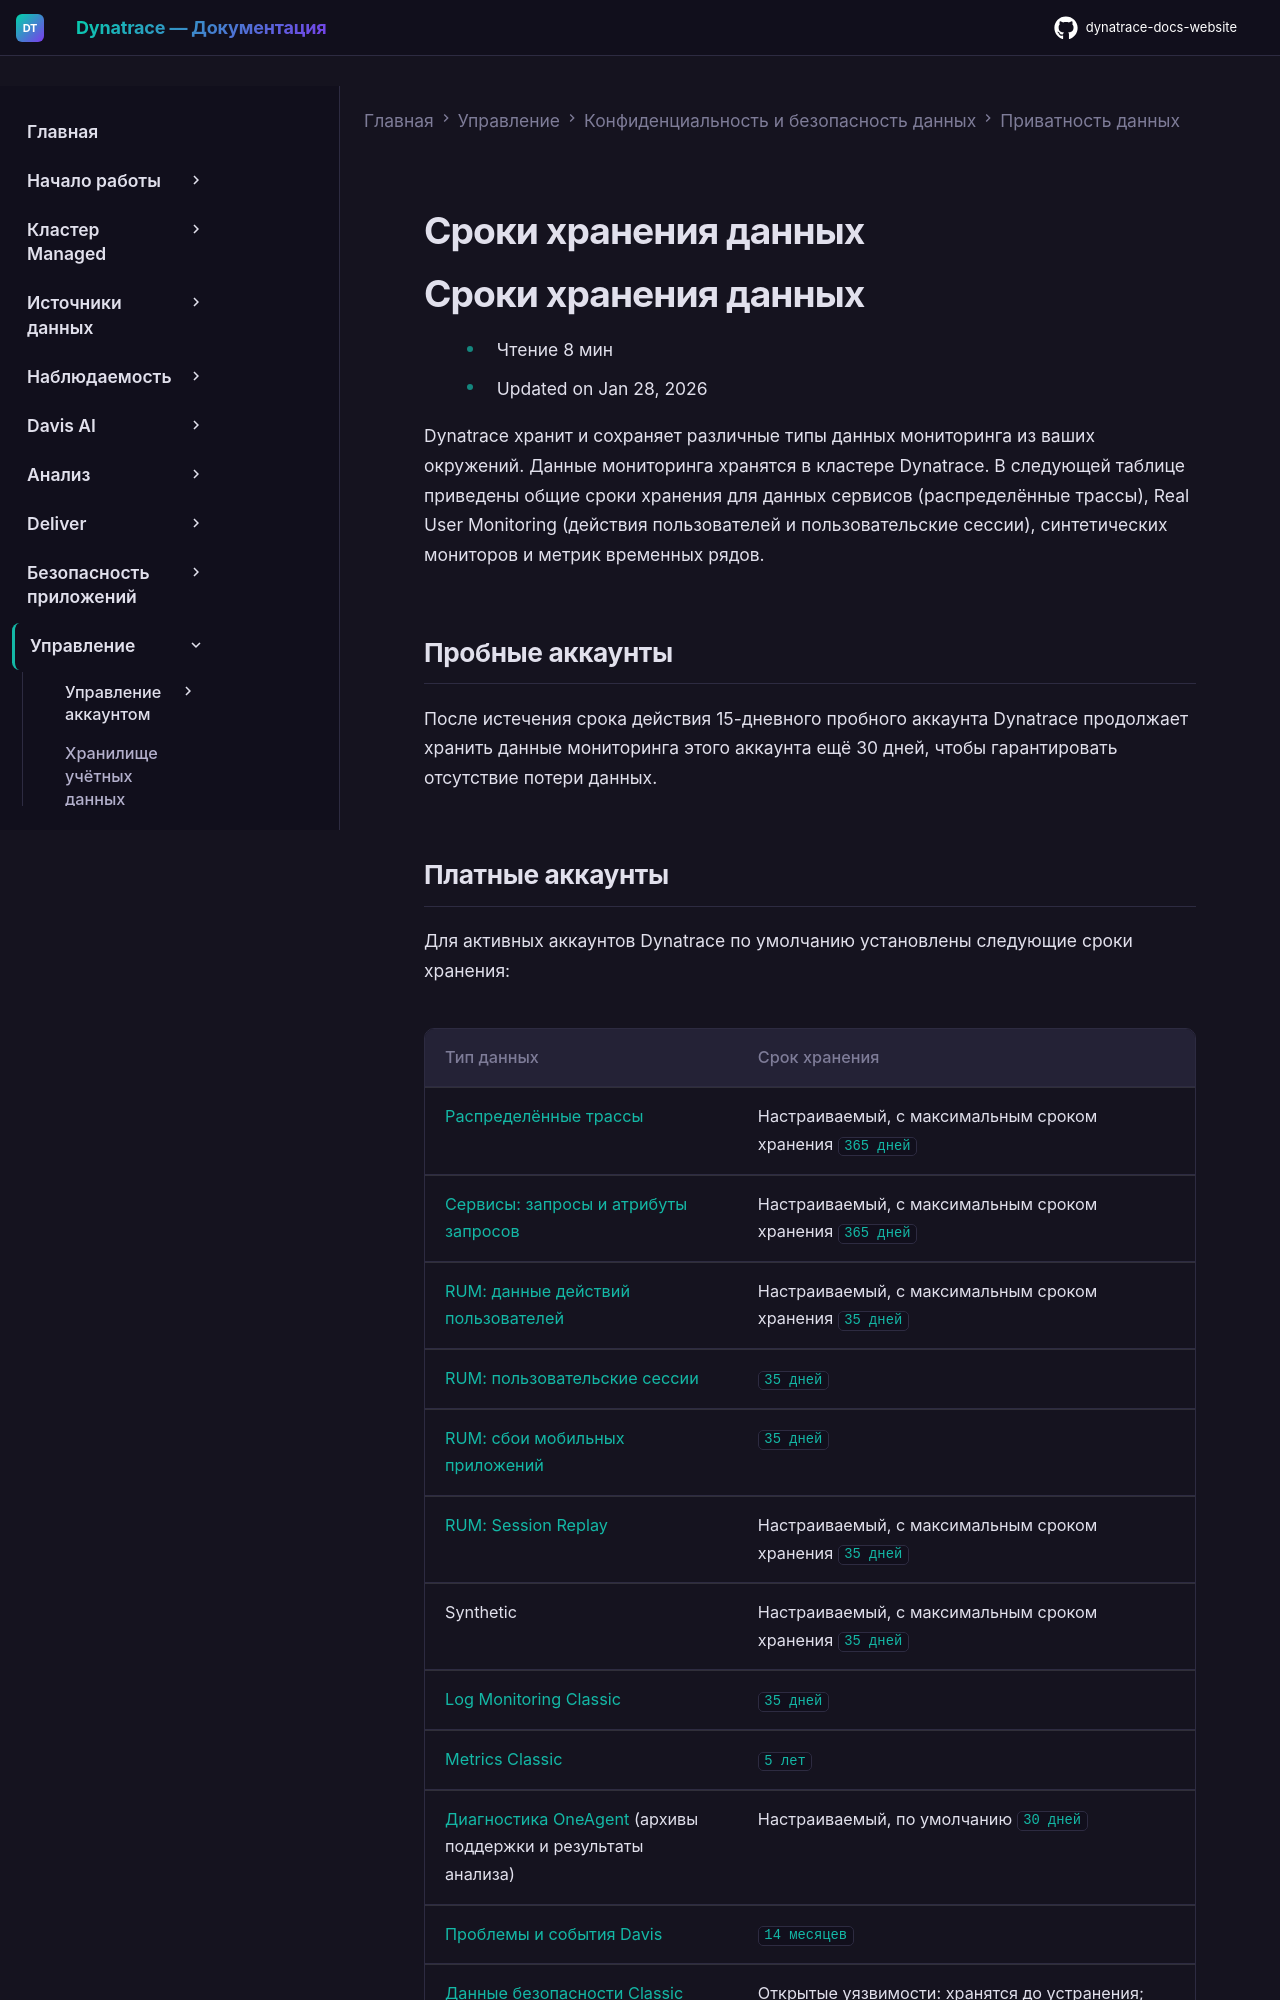

repository: Yerkebulan-Ardabayev/dynatrace-docs-website · page: managed-ru/manage/data-privacy-and-security/data-privacy/data-retention-periods/index.html · generator: mkdocs

---
title: Сроки хранения данных
source: https://docs.dynatrace.com/managed/manage/data-privacy-and-security/data-privacy/data-retention-periods
scraped: 2026-05-12T11:08:53.023395
---

# Сроки хранения данных

# Сроки хранения данных

* Чтение 8 мин
* Updated on Jan 28, 2026

Dynatrace хранит и сохраняет различные типы данных мониторинга из ваших окружений. Данные мониторинга хранятся в кластере Dynatrace. В следующей таблице приведены общие сроки хранения для данных сервисов (распределённые трассы), Real User Monitoring (действия пользователей и пользовательские сессии), синтетических мониторов и метрик временных рядов.

## Пробные аккаунты

После истечения срока действия 15-дневного пробного аккаунта Dynatrace продолжает хранить данные мониторинга этого аккаунта ещё 30 дней, чтобы гарантировать отсутствие потери данных.

## Платные аккаунты

Для активных аккаунтов Dynatrace по умолчанию установлены следующие сроки хранения:

| Тип данных | Срок хранения |
| --- | --- |
| [Распределённые трассы](#traces-classic) | Настраиваемый, с максимальным сроком хранения `365 дней` |
| [Сервисы: запросы и атрибуты запросов](#request-attributes) | Настраиваемый, с максимальным сроком хранения `365 дней` |
| [RUM: данные действий пользователей](#rum-aggregated) | Настраиваемый, с максимальным сроком хранения `35 дней` |
| [RUM: пользовательские сессии](#rum-user-session) | `35 дней` |
| [RUM: сбои мобильных приложений](#rum-mobile-crashes) | `35 дней` |
| [RUM: Session Replay](#rum-session-replay) | Настраиваемый, с максимальным сроком хранения `35 дней` |
| Synthetic | Настраиваемый, с максимальным сроком хранения `35 дней` |
| [Log Monitoring Classic](#log-monitoring) | `35 дней` |
| [Metrics Classic](#metrics-classic) | `5 лет` |
| [Диагностика OneAgent](#diagnostics) (архивы поддержки и результаты анализа) | Настраиваемый, по умолчанию `30 дней` |
| [Проблемы и события Davis](/managed/dynatrace-intelligence "Ознакомьтесь с возможностями Davis AI.") | `14 месяцев` |
| [Данные безопасности Classic](#security-classic) | Открытые уязвимости: хранятся до устранения; Устранённые уязвимости: `365 дней`; События: `365 дней`; Атаки: `550 дней` |
